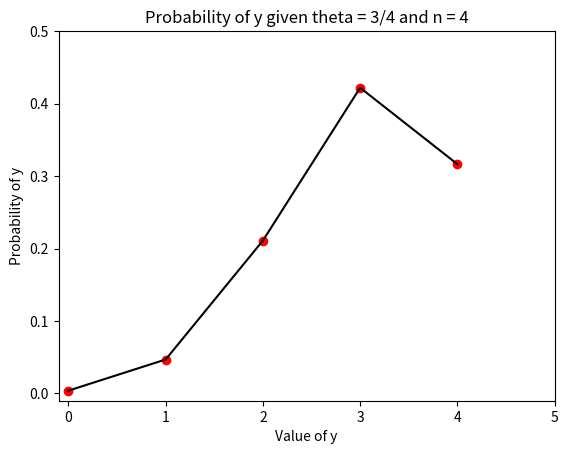
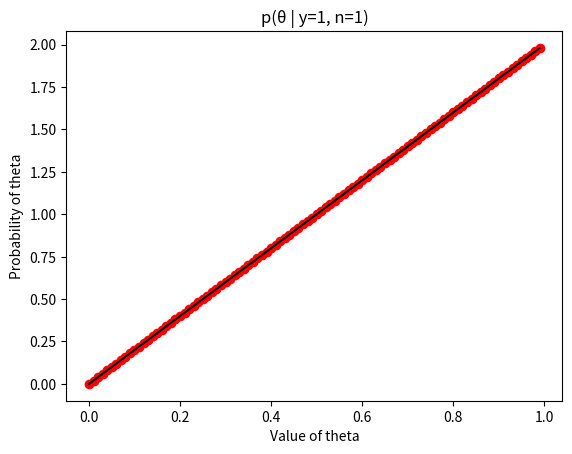
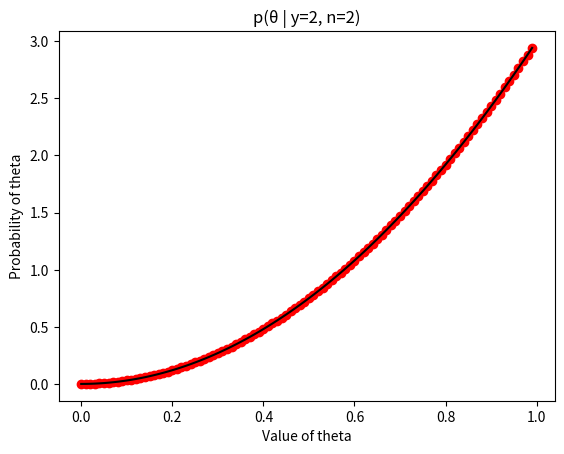
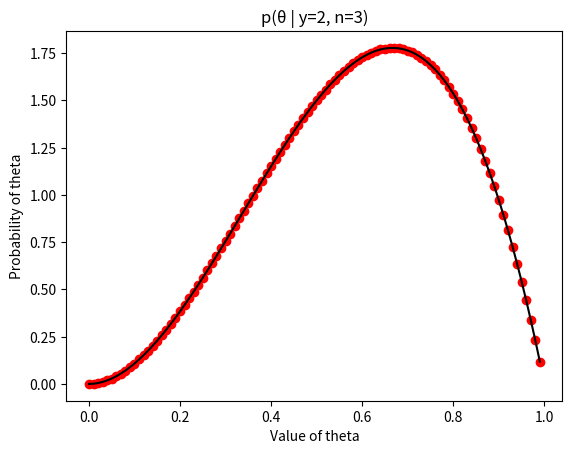
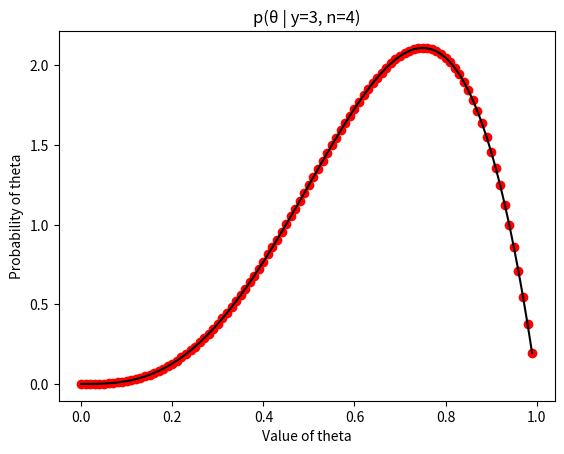
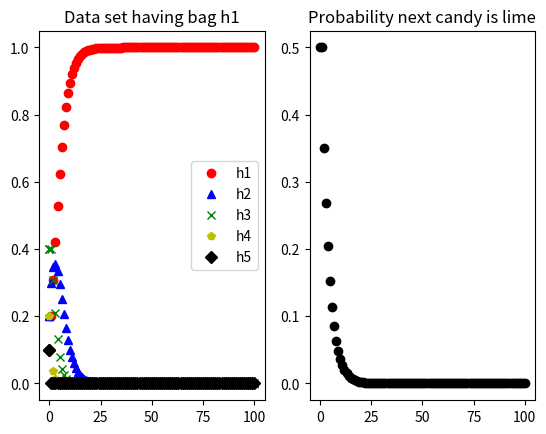
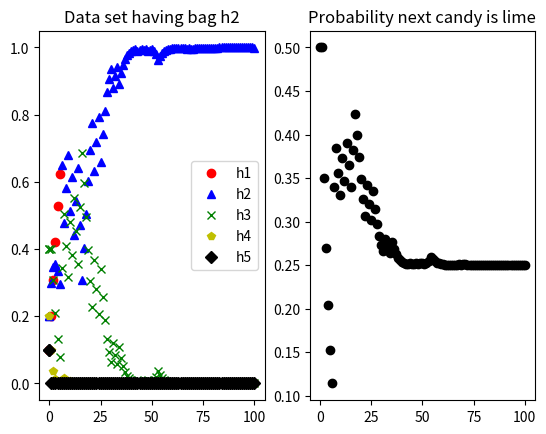
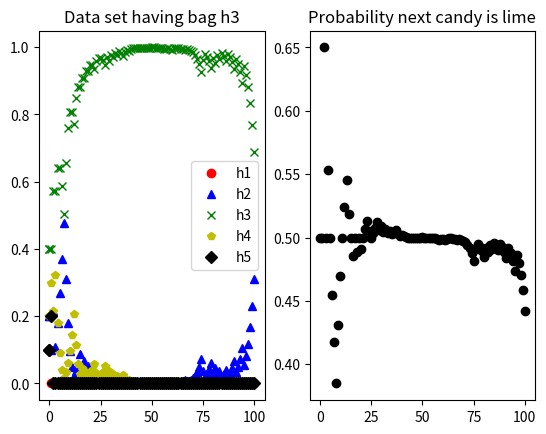
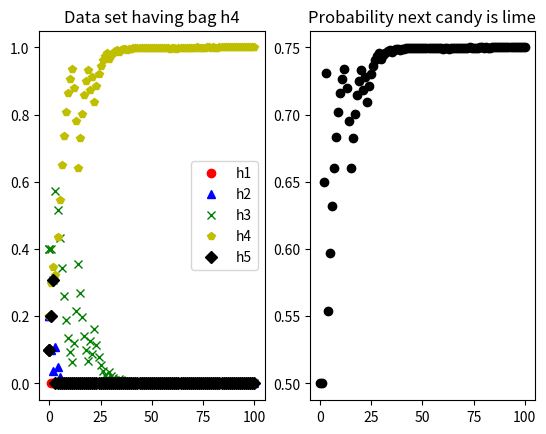
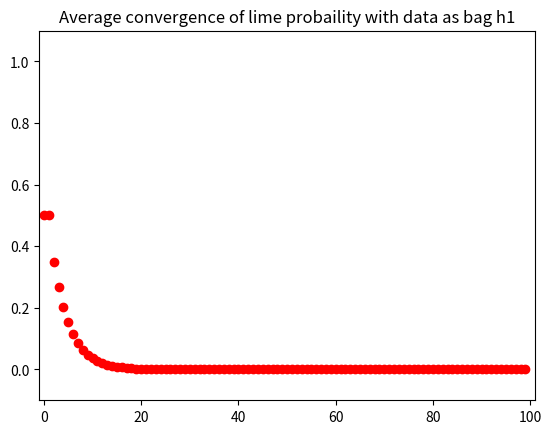
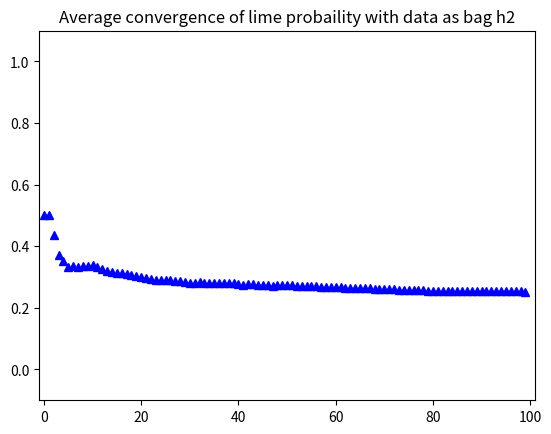
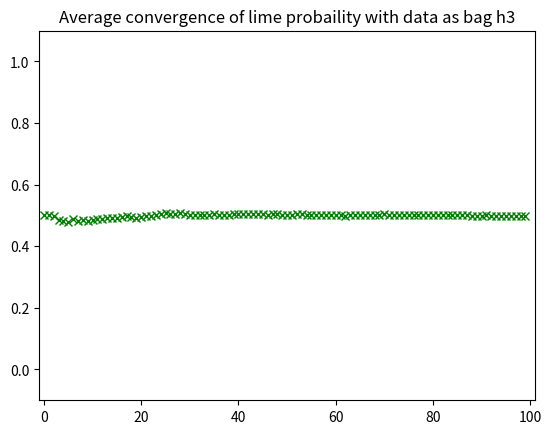
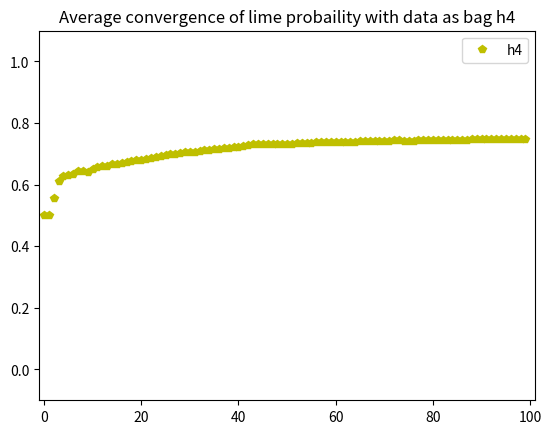

Generate these figures, in order, with matplotlib:
import matplotlib.pyplot as plt
import numpy as np
import csv
import math
import random

#below is copied from internet to compute nCr
def nCr(n,r):
    f = math.factorial
    return f(n) // f(r) // f(n-r)

def question1b():
    probList = []
    for y in range(5):
        probList.append(probabilityY(y, .75, 4))

    plt.figure(0)
    plt.plot(probList, 'ro')
    plt.plot(probList, 'k')
    plt.axis([-.1, 5, -.01, .5])
    plt.ylabel('Probability of y')
    plt.xlabel('Value of y')
    plt.title('Probability of y given theta = 3/4 and n = 4')

    return probList

def probabilityY(y, theta, n):
    probability = pow(theta, y) * pow(1 - theta, n - y) * nCr(n,y)
    return probability

def question1c(iteration, flips):
    probList = []
    #set of points from 0 to 1 with step intervals of .01
    theta = np.arange(0, 1, .01)
    #manually changed the below values for the four graphs
    y = flips[0]
    n = flips[1]
    for t in theta:
        probList.append(postProbTheta(t, y, n))

    plt.figure(iteration + 1)
    plt.plot(theta, probList, 'ro')
    plt.plot(theta, probList, 'k')
    
    #plt.axis([-.1, 1.1, -.01, 2])
    plt.ylabel('Probability of theta')
    plt.xlabel('Value of theta')
    plt.title('p(θ | y={}, n={})'.format(y,n))
    

def question1():
    question1b()

    flips = [(1,1),(2,2),(2,3),(3,4)]
    for x in range(4):
        question1c(x, flips[x])
        

def postProbTheta(theta, y, n):
    probability = pow(theta, y) * pow(1 - theta, n - y) * nCr(n,y) * (n + 1)
    return probability


def question2():
    prior = [.1, .2, .4, .2, .1]
    limeProb = [0, .25, .5, .75, 1]
    dataH = []
    for x in range(4):
        dataH.append(generateData(limeProb[x], 100))

    for x in range(4):
        #here we cal the graph for each bag, and print out each value
        priorPlot, limeProbPlot = calcForBag(x, dataH[x])
        graphForBag(x, priorPlot, limeProbPlot)



#for each given bag, 0, 1, 2, 3 representing h1, h2, h3, h4 respectively
def calcForBag(bag, dataH):
    
    prior = [.1, .2, .4, .2, .1]
    limeProb = [0, .25, .5, .75, 1]
    plotColor = ['ro', 'b^', 'gx', 'yp', 'kD']
    
    totalCandyProb = 0
    for z in range(5):
        totalCandyProb = totalCandyProb + (prior[z] * limeProb[z])
        
    # Used to calculate 2c and graph it
    sumList = [0, 0, 0, 0, 0]
    priorPlot = [ [.1], [.2], [.4], [.2], [.1] ]
    limeProbPlot = [.5]

    for x in range(len(dataH)):
        #probability that a candy drawn is what it is
        totalCandyProb = 0

        #probability that you draw a lime
        totalLimeProb = 0

        for z in range(5):
            # 1 is a cherry, 0 is a lime. P(Cherry) = 1 - p(lime)
            if(dataH[x] == 1):
                totalCandyProb = totalCandyProb + (prior[z] * (1 - limeProb[z]))
            else:
                totalCandyProb = totalCandyProb + (prior[z] * limeProb[z])

        if(dataH[x] == 1):
            totalLimeProb = 1 - totalCandyProb
        else:
            totalLimeProb = totalCandyProb   

        for y in range(5):
            if(dataH[x] == 1):
                prior[y] = (1 - limeProb[y]) * prior[y] / totalCandyProb
            else:
                prior[y] = limeProb[y] * prior[y] / totalCandyProb
            #put labels
            sumList[y] += prior[y]
            
            priorPlot[y].append(prior[y])

        #separate subplot to show the probability that next is lime
        limeProbPlot.append(totalLimeProb)

    return priorPlot, limeProbPlot

def graphForBag(bag, priorPlot, limeProbPlot):
    
    prior = [.1, .2, .4, .2, .1]
    limeProb = [0, .25, .5, .75, 1]
    plotColor = ['ro', 'b^', 'gx', 'yp', 'kD']
    
    for z in range(5):
        plt.figure(bag + 5)
        plt.subplot(121)
        plt.title('Data set having bag h{}'.format(bag + 1))
        plt.plot(0, prior[z], plotColor[z], label='h{}'.format(z + 1))
        plt.legend()
        plt.subplot(122)
        plt.title('Probability next candy is lime')

    for y in range(5):
        plt.figure(bag + 5)
        plt.subplot(121)
        plt.plot(range(101), priorPlot[y], plotColor[y], label='h{}'.format(y + 1))

    plt.subplot(122)
    plt.plot(range(101),limeProbPlot, 'ko')

def graphForError(bag):
    
    limeProb = [0, .25, .5, .75, 1]
    plotColor = ['ro', 'b^', 'gx', 'yp', 'kD']
    #for each bag type we are testing, do trials to show reduction in uncertainty for the specific bag
    bagAvg = [ [], [], [], [], [] ]
    limeProbs = []

    for y in range(100):
        priorPlot, limeProbPlot = calcForBag(y, generateData(limeProb[bag], 100))
        limeProbs.append(limeProbPlot)

    limeAvg = []
    for x in range(100):
        limeSum = 0
        for y in range(100):
            limeSum += limeProbs[y][x]
        limeAvg.append(limeSum/100.0)

    plt.figure(bag + 9)
    plt.axis([-1, 101, -.1, 1.1])
    plt.title('Average convergence of lime probaility with data as bag h{}'.format(bag + 1))
    plt.plot(limeAvg, plotColor[bag], label='h{}'.format(bag + 1))            

    

def generateData(probLime, length):
    data = []
    for x in range(length):
        if(probLime > 0 ):
            rVel = (random.uniform(0,1) * 4)
        else:
            rVel = 1

        # 0 is lime, 1 is cherry
        if rVel < 4 * probLime:
            data.append(0)
        else:
            data.append(1)
        
    return data




def main():
    question1()
    question2()
    for x in range(4):
        graphForError(x)
    plt.legend()
    plt.show()

if __name__ == "__main__":
    main()